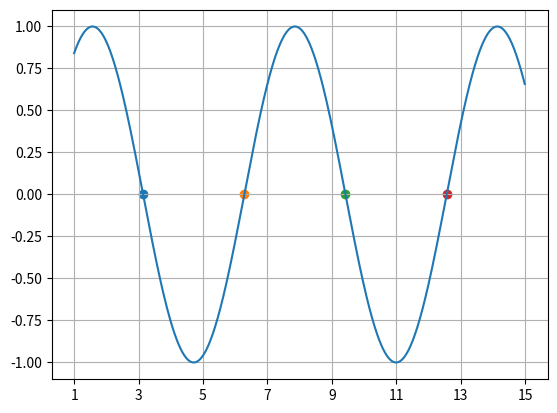

Write Python code to recreate this figure.
def f(x):
    #y = np.sin(x)
    #y = 999*(x + 3 + 2.4e-6)
    y = sin(x)
    return y

#Ввод данных 
def myLittleInput(manual_input = True):
    if manual_input:
        global a,b,H,Eps,Iter_Max
        a,b = map(float, input('Введите левую и правую\
 границы интервала через пробел: ').split())
        H = float(input('Введите шаг: '))
        Eps = float(input('Введите точность вычисления: '))
        Iter_max= int(input('Введите максимальное кол-во итераций: '))
    else:
        a,b,H,Eps,Iter_Max = 1,15,2,1e-12,100

#Печать таблицы
def printTab(X,A,b,Step,Iter_Num,Errors,):
    print('{:^5}|{:^5}|{:^5}|{:^10}|{:^12}|{:^12}|{:^10}'.format(
        'N','A','B','X','f(x)','итерации','ошибка'))
    for i in range(len(X)):
        print('-'*65)
        if A[i]+Step > b:
            R = b
        else:
            R = A[i]+Step        
        print(
        '{:^5d}|{:^5.2g}|{:^5.2g}|{:^10.7g}|{:^12.4g}|{:^12d}|{:^10d}'.format(
            i,A[i],R,X[i],f(X[i]),Iter[i],Errors[i]))
    return 0

#Вывод графика
def Graf(X,a,b,step):
    x = np.arange(a,b,0.01)
    y = [f(i) for i in x]
    plt.plot(x,y)
    plt.grid(True)
    minY = min(y)
    maxY = max(y)
    plt.axis([a-(b-a)*0.05,b+(b-a)*0.05,
              minY-(maxY-minY)*0.05,maxY+(maxY-minY)*0.05])
    if abs(a-b)/step < 20:
        plt.xticks(np.arange(a,b+1e-9,step))
    for i in X:
        if (a< i < b) and (f(i) < 1e-4):
            plt.scatter(i,f(i))
    plt.show()

#Биссекция
def bisect(f,a,b):
    c = (a+b)/2
    if f(a)*f(c) < 0:
        b = c
    elif f(c)*f(b)<0:
        a = c
    return a,b

#Вычисление корня методом Брента
def rootf_brent(f,a,b,Eps = 1e-6,maxIter = 100, Iter = 1):
    if Iter > maxIter:
        x = 0
        ErrorCode = 1
        return x, Iter, ErrorCode
    c = (a+b)/2
    
    if f(c) == 0:
        x = c
        ErrorCode = 0
        return x, Iter, ErrorCode
    
    R = f(b)/f(c)
    S = f(b)/f(a)
    T = f(a)/f(c)

    P = S*(T*(R-T)*(c-b)-(1-R)*(b-a))
    Q = (T-1)*(R-1)*(S-1)
    if Q == 0 :
        print(a,'\n',c,'\n',b,sep='')
        print('-'*65)
        ErrorCode = 3
        return 0, Iter, ErrorCode
    x = b + (P/Q)
    
    if not(a < x < b):
        l,r = bisect(f,a,b)
    elif abs(f(x)) < Eps:
        ErrorCode = 0
        return x, Iter, ErrorCode
    elif f(x)*f(a) > 0:
        l,r = x,b
    elif f(x)*f(b) > 0:
        l,r = a,x

    if  (b-a)/(r-l) < 2 :
        l,r = bisect(f,a,b)
    if abs(f((l+r)/2)) < Eps:
        ErrorCode = 0
        return x, Iter, ErrorCode
    return rootf_brent(f,l,r,Eps,maxIter, Iter+1)

import scipy.optimize as optimize
import numpy as np
import matplotlib.pyplot as plt
from math import *

#BEGIN
myLittleInput(manual_input = False)

X = []
A = []
Iter = []
Errors = []
i = a
while (abs(i-b) > 1e-6) and (i < b):
    if i+H > b:
        R = b
    else:
        R = i+H

    
    if f(i)*f(R) < 0:
        x, I, Er = rootf_brent(f,i,R,Eps,Iter_Max)
        X.append(x)
        Iter.append(I)
        Errors.append(Er)
        A.append(i)
    elif f(i) == 0:
        X.append(i)
        Iter.append(0)
        Errors.append(2)
        A.append(i)
    i+=H
if f(b) == 0 :
    X.append(b)
    Iter.append(0)
    Errors.append(2)
    A.append(b-H)

printTab(X,A,b,H,Iter,Errors)
Graf(X,a,b,H)
    
    
